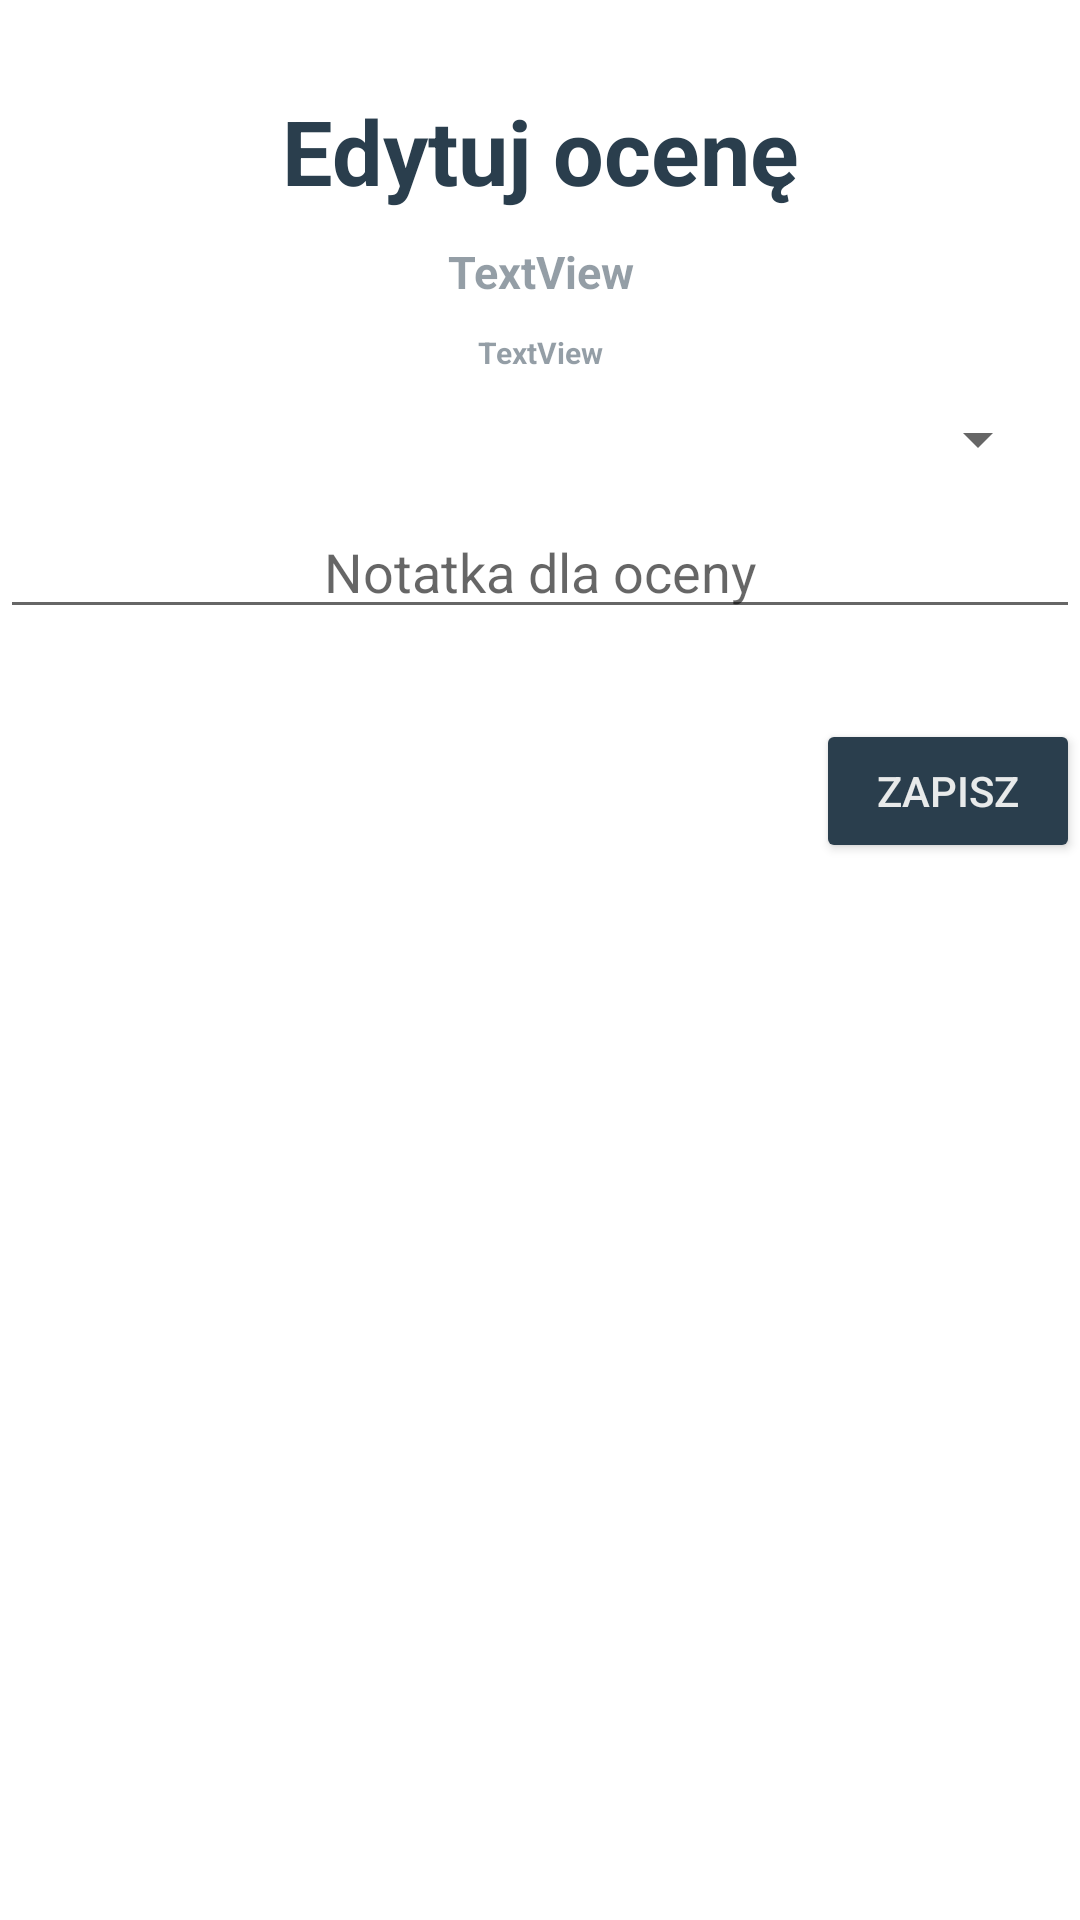

The Android layout XML behind this screen, and the referenced resources:
<!-- AndroidManifest.xml: application theme Theme.AsystentNauczyciela -->
<!-- res/layout/fragment_student_edit_mark.xml -->
<?xml version="1.0" encoding="utf-8"?>
<androidx.constraintlayout.widget.ConstraintLayout xmlns:android="http://schemas.android.com/apk/res/android"
    xmlns:tools="http://schemas.android.com/tools"
    xmlns:app="http://schemas.android.com/apk/res-auto"
    android:id="@+id/LayoutMarkEdit"
    android:layout_width="match_parent"
    android:layout_height="match_parent"
    tools:context=".view.StudentEditMarkFragment"
    android:background="@drawable/background">

    <TextView
        android:id="@+id/textViewEdytujOcene"
        android:layout_width="match_parent"
        android:layout_height="wrap_content"
        android:text="Edytuj ocenę"
        android:layout_marginTop="30dp"
        android:textSize="30dp"
        android:textColor="@color/dark_blue"
        android:textStyle="bold"
        android:gravity="center"
        app:layout_constraintTop_toTopOf="parent"
        />

    <TextView
        android:id="@+id/textViewEdycjaOcenyStudent"
        android:layout_width="match_parent"
        android:layout_height="wrap_content"
        android:text="TextView"
        android:textColor="@color/dark_blue_transparent"
        android:textStyle="bold"
        android:textSize="15dp"
        android:layout_marginTop="10dp"
        android:gravity="center"
        app:layout_constraintTop_toBottomOf="@+id/textViewEdytujOcene"/>

    <TextView
        android:id="@+id/textViewEdycjaOcenyPrzedmiot"
        android:layout_width="match_parent"
        android:layout_height="wrap_content"
        android:text="TextView"
        android:textColor="@color/dark_blue_transparent"
        android:textStyle="bold"
        android:textSize="10dp"
        android:layout_marginTop="10dp"
        android:gravity="center"
        app:layout_constraintTop_toBottomOf="@+id/textViewEdycjaOcenyStudent" />

    <Spinner
        android:id="@+id/spinnerEdycjaOceny"
        android:layout_width="match_parent"
        android:layout_height="wrap_content"
        android:spinnerMode="dialog"
        android:layout_margin="10dp"
        android:layout_marginTop="30dp"
        app:layout_constraintTop_toBottomOf="@+id/textViewEdycjaOcenyPrzedmiot"/>

    <EditText
        android:id="@+id/editTextEdycjaOcenyNotatka"
        android:layout_width="match_parent"
        android:layout_height="wrap_content"
        android:ems="10"
        android:inputType="textPersonName"
        android:hint="Notatka dla oceny"
        android:gravity="center"
        app:layout_constraintTop_toBottomOf="@+id/spinnerEdycjaOceny"
        android:layout_marginTop="10dp"/>

    <Button
        android:id="@+id/buttonEdycjaOcenyZapisz"
        android:layout_width="wrap_content"
        android:layout_height="wrap_content"
        android:text="@string/save"
        android:gravity="center"
        android:backgroundTint="@color/dark_blue"
        android:textColor="@color/white_smoky"
        app:layout_constraintTop_toBottomOf="@+id/editTextEdycjaOcenyNotatka"
        app:layout_constraintRight_toRightOf="parent"
        android:layout_marginTop="30dp"/>
</androidx.constraintlayout.widget.ConstraintLayout>
<!-- resources referenced by this layout -->
<resources>
  <color name="dark_blue">#2A3E4D</color>
  <color name="dark_blue_transparent">#802A3E4D</color>
  <color name="white_smoky">#E8EAEA</color>
  <string name="save">Zapisz</string>
  <style name="Theme.AsystentNauczyciela" parent="Theme.MaterialComponents.DayNight.DarkActionBar">
          
          <item name="colorPrimary">@color/light_blue</item>
          <item name="colorPrimaryVariant">@color/light_blue</item>
          <item name="colorOnPrimary">@color/white</item>
          
          <item name="colorSecondary">@color/teal_200</item>
          <item name="colorSecondaryVariant">@color/teal_700</item>
          <item name="colorOnSecondary">@color/black</item>
          
          <item name="android:statusBarColor" tools:targetApi="l">?attr/colorPrimaryVariant</item>
          
      </style>
  <color name="light_blue">#87A6AB</color>
  <color name="white">#FFFFFFFF</color>
  <color name="teal_200">#FF03DAC5</color>
  <color name="teal_700">#FF018786</color>
  <color name="black">#FF000000</color>
</resources>
